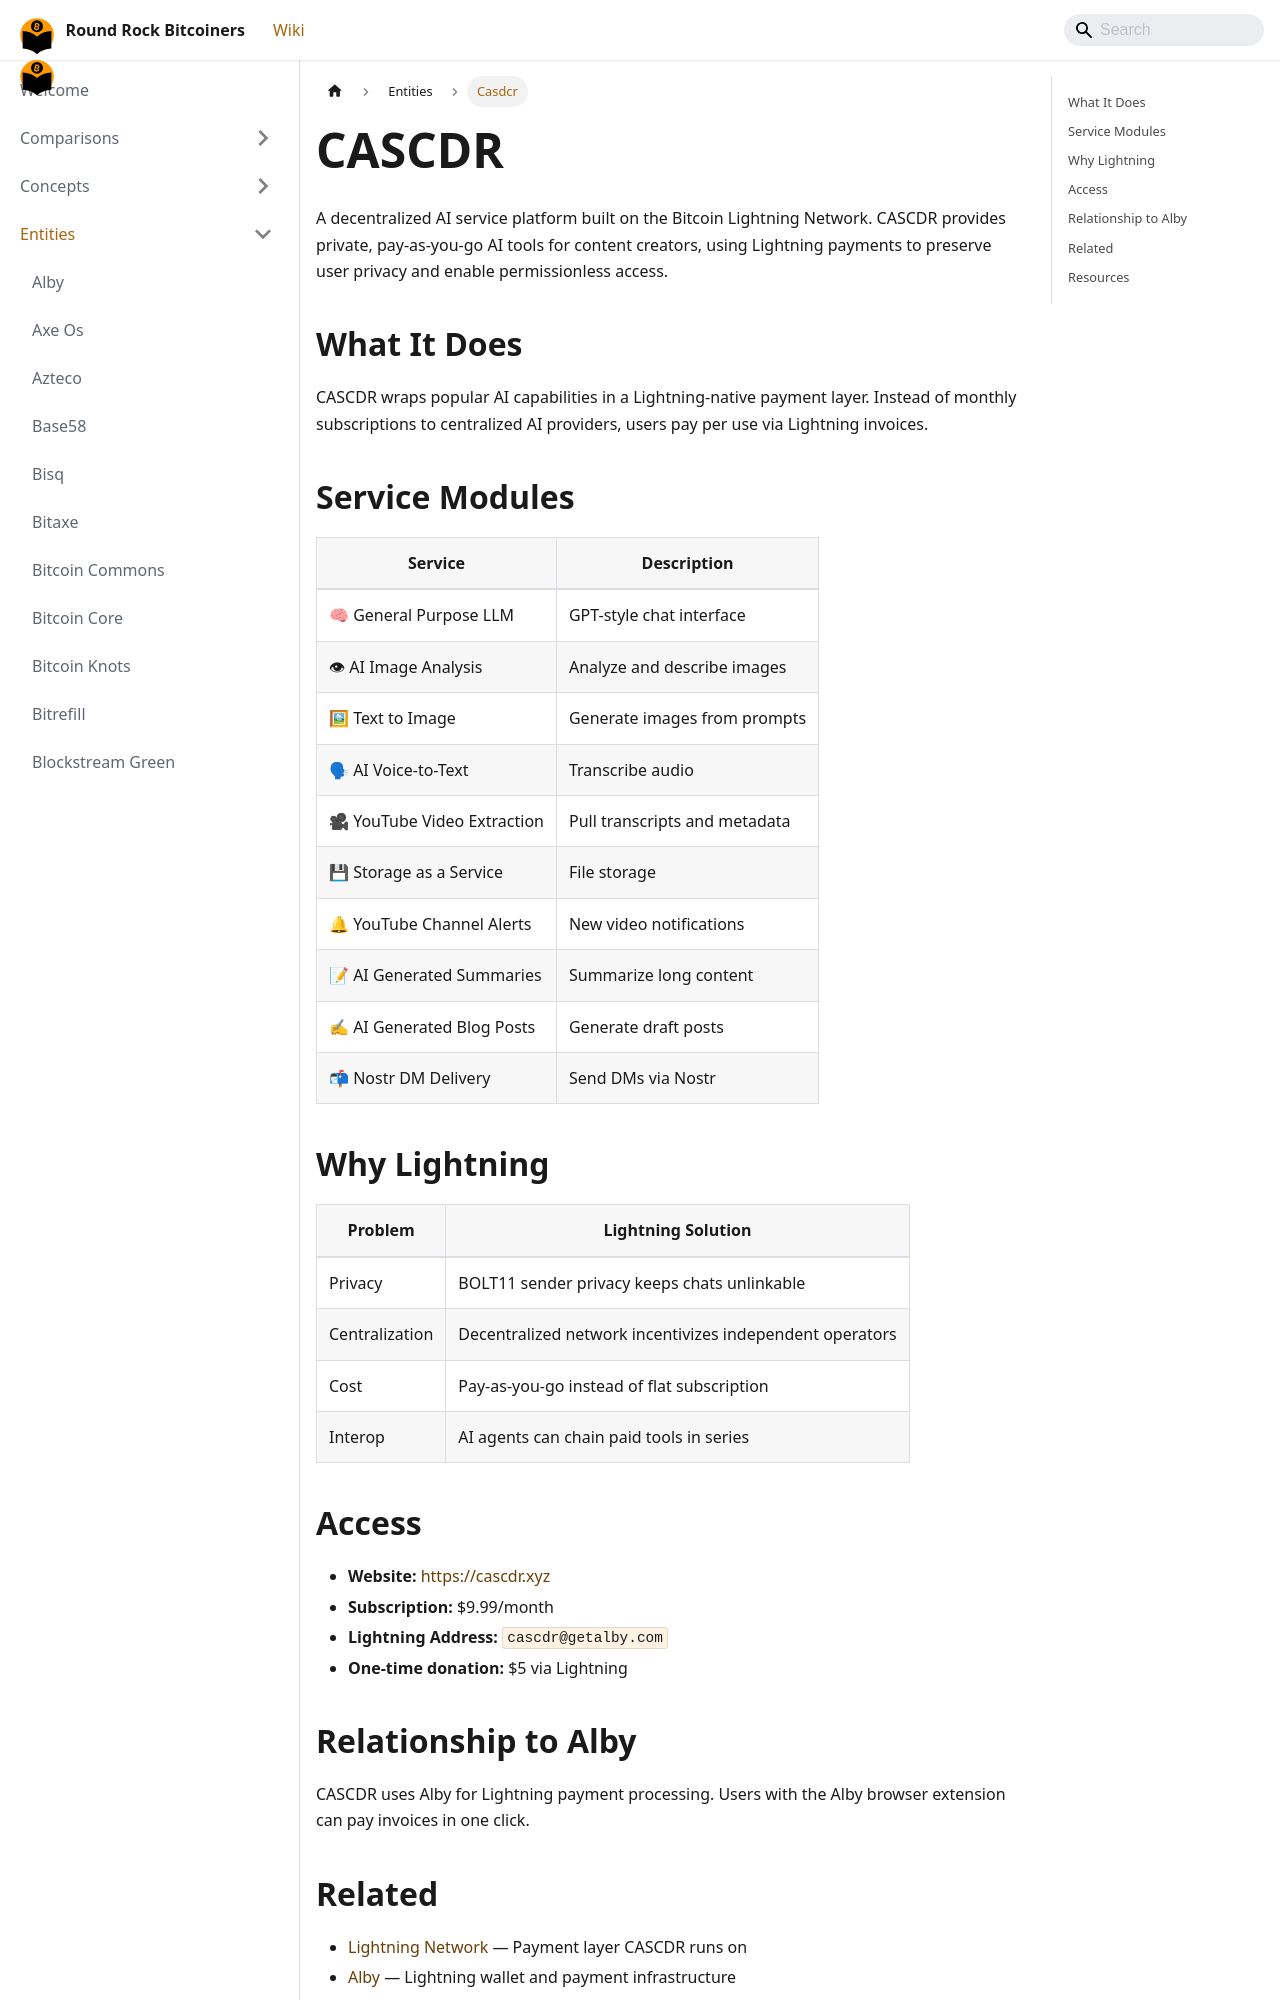

repository: jason-me/rrbtc-wiki · page: entities/casdcr/index.html · generator: docusaurus

---
title: CASCDR
created: 2026-06-03
updated: 2026-06-03
type: entity
tags: [lightning, ai, nostr, services]
sources: [raw/why-lightning-plus-ai-2024-08-13.md, raw/cascdr-project-meetup-27-2024-08-08.md]
confidence: high
---

# CASCDR

A decentralized AI service platform built on the Bitcoin Lightning Network. CASCDR provides private, pay-as-you-go AI tools for content creators, using Lightning payments to preserve user privacy and enable permissionless access.

## What It Does

CASCDR wraps popular AI capabilities in a Lightning-native payment layer. Instead of monthly subscriptions to centralized AI providers, users pay per use via Lightning invoices.

## Service Modules

| Service | Description |
|---------|-------------|
| 🧠 General Purpose LLM | GPT-style chat interface |
| 👁 AI Image Analysis | Analyze and describe images |
| 🖼 Text to Image | Generate images from prompts |
| 🗣 AI Voice-to-Text | Transcribe audio |
| 🎥 YouTube Video Extraction | Pull transcripts and metadata |
| 💾 Storage as a Service | File storage |
| 🔔 YouTube Channel Alerts | New video notifications |
| 📝 AI Generated Summaries | Summarize long content |
| ✍ AI Generated Blog Posts | Generate draft posts |
| 📬 Nostr DM Delivery | Send DMs via Nostr |

## Why Lightning

| Problem | Lightning Solution |
|---------|-------------------|
| Privacy | BOLT11 sender privacy keeps chats unlinkable |
| Centralization | Decentralized network incentivizes independent operators |
| Cost | Pay-as-you-go instead of flat subscription |
| Interop | AI agents can chain paid tools in series |

## Access

- **Website:** https://cascdr.xyz
- **Subscription:** $9.99/month
- **Lightning Address:** `cascdr@getalby.com`
- **One-time donation:** $5 via Lightning
